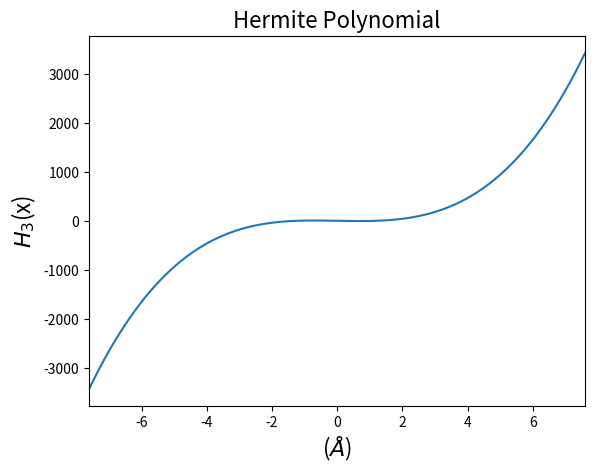
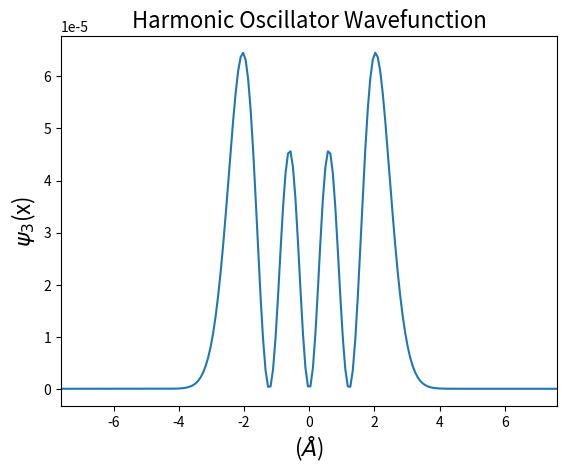

The script that saved these images, in order:
# Add in a markdown title that automatically reruns the code when new parameters
# are entered
# @title #Plot a Hermite Polynomial { run: "auto" }
# Load in NumPy
import numpy as np
# Load in MatPlotLib
import matplotlib.pyplot as plt
# Add in a markdown paramter, alpha, for alpha - recall that gamma = sqrt(alpha)*x
#@markdown alpha
alpha=1#@param{type:"number"}

# Add in a markdown parameter, n, for the number associated with the hermite
# polynomial you'd like to plot
#@markdown Hermite Polynomial Number
n=3#@param{type:"number"}

# Create an NumPy array called x that contains 200 evenly spaced values from
#(-30/(2n+10)-1)*np.sqrt(2/alpha*(n+1/2)) to (30/(2n+10)+1)*np.sqrt(2/alpha*(n+1/2)).
# These bounds were chosen so that the x-axis goes to at least the classical
# turning points, +/- np.sqrt(2/alpha*(n+1/2)). These are your x-values, or x-axis.
tp=np.sqrt(2/alpha*(n+1/2))
xlim=(30/(2*n+10)+1)*tp
x=np.linspace(-xlim,xlim,200)
# Create an empty 2-dimensional array, H, that will store the hermite polynomials.
#The first index is the number of polynomials you want to store (n+1), and the
#second index is the total number of x-axis values (200)
H=np.empty([n+1,200])
# Create the 0th Hermite polynomial. H[0,:] = 1 means set all values of the
#first row to 1, 0 means the first row and : means all the columns
H[0,:] = 1
# If the user selects a number greater than 0, you will need to create
#the (1st Hermite polynomial)
if n > 0:
  # Create the first Hermite polynomial, The line starts with H[1,:] =
  H[1,:]=2*np.sqrt(alpha)*x
# If the user selects a number greater than 1, you will need to use recursion
#relations and set up a loop
if n > 1:
# loop over range of Hermite polynomials needed. Use the variable i as an index.
# Recall that we already have the the 0 and the 1 polynomial. To get the n=2
# polynomial, we use recursion relations with the n=0 and n=1 polynomial.
# We will loop from i=1, to i=n. Inside the loop we will calculate the (i+1)st polynomial
  for i in range(1,n):
    # Create the (i+1)st Hermite polynomial using recursion relations.
    # The statement should start with H[v+1,:] =
    H[i+1,:]=2*np.sqrt(alpha)*x*H[i,:]-2*(i)*H[i-1,:]
# Plot x on the x-axis and the nth Hermite polynomial on the y-axis.
plt.plot(x,H[n,:])
# Set the x-limits of the plot. Plot from
# -xlim to xlim
plt.xlim(-xlim,xlim)
# Give your plot a title. Make the font 16pt.
plt.title("Hermite Polynomial",fontsize=16)
# Label the y-axis. Call it H_n(x), where n changes depending on what value you
# want to plot
plt.ylabel("$H_%i$(x)" %n,fontsize=16)
# Label the x-axis with the Angstrom symbol.
plt.xlabel("($\\AA$)",fontsize=16)
# Show the plot
plt.show()

# Add in your code
# @title #Plot a Harmonic Oscillator Wavefunction { run: "auto" }
# Load in NumPy
import numpy as np
# Load in MatPlotLib
import matplotlib.pyplot as plt
# Load in math
import math
# Add in a markdown paramter, alpha, for alpha - recall that gamma = sqrt(alpha)*x
#@markdown alpha
alpha=1#@param{type:"number"}

# Add in a markdown parameter, n, the quantum number
#@markdown Quantum Number
n=3#@param{type:"number"}

# Create an NumPy array called x that contains 200 evenly spaced values from
#(-30/(2n+10)-1)*np.sqrt(2/alpha*(n+1/2)) to (30/(2n+10)+1)*np.sqrt(2/alpha*(n+1/2)).
# These bounds were chosen so that the x-axis goes to at least the classical
# turning points, +/- np.sqrt(2/alpha*(n+1/2)). These are your x-values, or x-axis.
tp=np.sqrt(2/alpha*(n+1/2))
xlim=(30/(2*n+10)+1)*tp
x=np.linspace(-xlim,xlim,200)
# Create an empty 2-dimensional array, H, that will store the hermite polynomials.
#The first index is the number of polynomials you want to store (n+1), and the
#second index is the total number of x-axis values (200)
H=np.empty([n+1,200])
# Create the 0th Hermite polynomial. H[0,:] = 1 means set all values of the
#first row to 1, 0 means the first row and : means all the columns
H[0,:] = 1
# If the user selects a number greater than 0, you will need to create
#the (1st Hermite polynomial)
if n > 0:
  # Create the first Hermite polynomial, The line starts with H[1,:] =
  H[1,:]=2*np.sqrt(alpha)*x
# If the user selects a number greater than 1, you will need to use recursion
#relations and set up a loop
if n > 1:
# loop over range of Hermite polynomials needed. Use the variable i as an index.
# Recall that we already have the the 0 and the 1 polynomial. To get the n=2
# polynomial, we use recursion relations with the n=0 and n=1 polynomial.
# We will loop from i=1, to i=n. Inside the loop we will calculate the (i+1)st polynomial
  for i in range(1,n):
    # Create the (i+1)st Hermite polynomial using recursion relations.
    # The statement should start with H[v+1,:] =
    H[i+1,:]=2*np.sqrt(alpha)*x*H[i,:]-2*(i)*H[i-1,:]
#Calculate the wavefunction
psi=np.sqrt(1/(2**n*math.factorial(n)))*(alpha/math.pi)**4*np.exp(-alpha*x**2/2)*H[n,:]
# Plot x on the x-axis and the nth wavefunction on the y-axis.
plt.plot(x,psi*psi)
# Set the x-limits of the plot. Plot from
# -xlim to xlim
plt.xlim(-xlim,xlim)
# Give your plot a title. Make the font 16pt.
plt.title("Harmonic Oscillator Wavefunction",fontsize=16)
# Label the y-axis. Call it H_n(x), where n changes depending on what value you
# want to plot
plt.ylabel("$\\psi_{%i}$(x)" %n,fontsize=16)
# Label the x-axis with the Angstrom symbol.
plt.xlabel("($\\AA$)",fontsize=16)
# Show the plot
plt.show()
